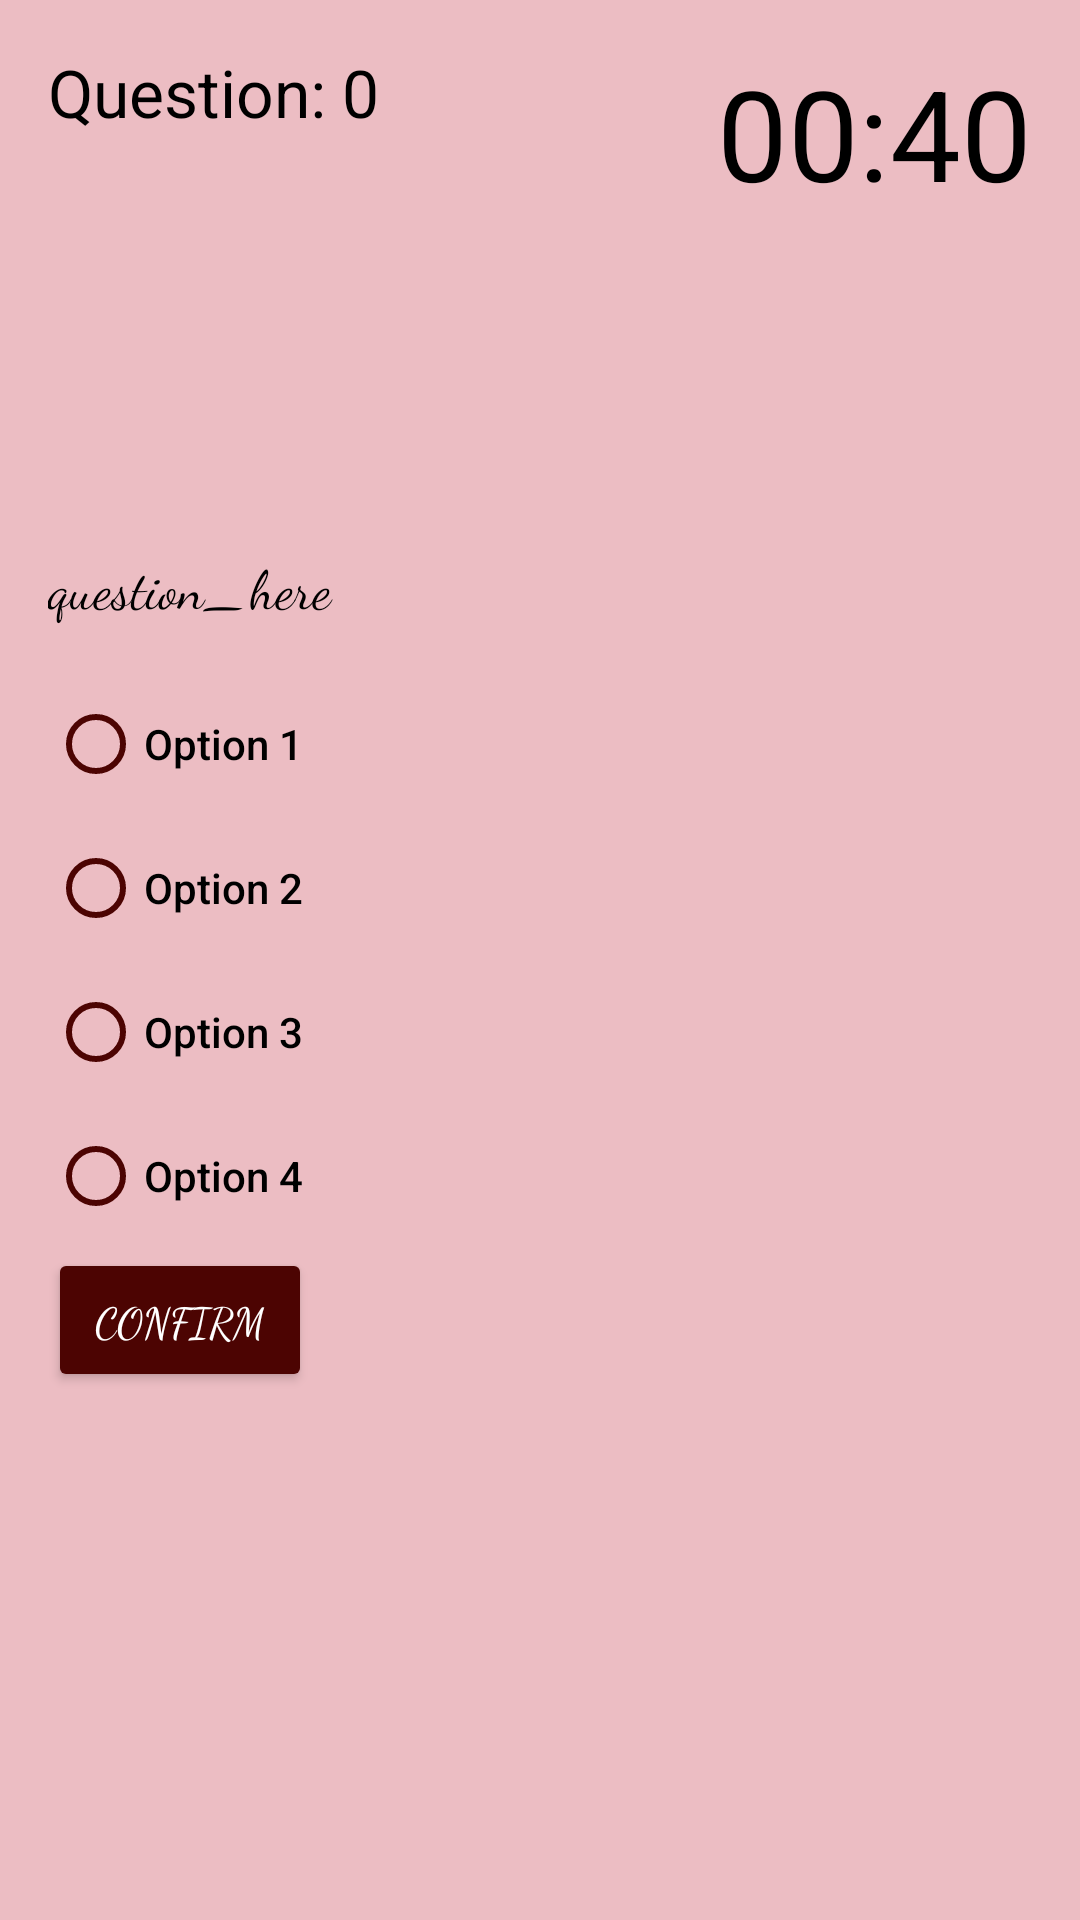

Write the Android layout XML for this screen, with the resource values it uses.
<!-- AndroidManifest.xml: application theme Theme.GuessTheDay -->
<!-- res/layout/activity_quiz.xml -->
<?xml version="1.0" encoding="utf-8"?>
<RelativeLayout
    xmlns:android="http://schemas.android.com/apk/res/android"
    xmlns:app="http://schemas.android.com/apk/res-auto"
    xmlns:tools="http://schemas.android.com/tools"
    android:layout_width="match_parent"
    android:layout_height="match_parent"
    android:background="@color/colorBackground"
    android:padding="16dp"
    tools:context=".Quiz_Activity">

    <TextView
        android:id="@+id/q_no"
        android:layout_width="wrap_content"
        android:layout_height="wrap_content"
        android:text="Question: 0"
        android:textColor="@android:color/black"
        android:textSize="22sp" />

    <TextView
        android:id="@+id/text_countdown"
        android:layout_width="wrap_content"
        android:layout_height="wrap_content"
        android:text="00:40"
        android:textSize="42sp"
        android:textColor="@android:color/black"
        android:layout_alignParentEnd="true"/>
    <TextView
        android:id="@+id/reference"
        android:layout_width="wrap_content"
        android:layout_height="wrap_content"
        android:layout_below="@+id/next_q"
        android:layout_marginTop="35dp"
        android:layout_marginBottom="20dp"
        android:visibility="invisible"
        android:textColor="@color/colorPrimaryDark"
        android:text="@string/linktosite" />

    <TextView
        android:id="@+id/question_box"
        android:layout_width="match_parent"
        android:layout_height="wrap_content"
        android:layout_above="@id/radio_group"
        android:layout_marginBottom="16dp"
        android:fontFamily="cursive"
        android:text="question_here"
        android:textColor="@color/black"
        android:textSize="18sp" />

    <RadioGroup
        android:id="@+id/radio_group"
        android:layout_centerVertical="true"
        android:layout_width="wrap_content"
        android:layout_height="wrap_content">
        <RadioButton
            android:id="@+id/radio_button1"
            android:layout_width="wrap_content"
            android:layout_height="wrap_content"
            android:text="Option 1"
            android:textColor="@color/black"
            android:fontFamily="sans-serif-medium"
            android:buttonTint="@color/colorPrimaryDark"/>
        <RadioButton
            android:id="@+id/radio_button2"
            android:layout_width="wrap_content"
            android:layout_height="wrap_content"
            android:text="Option 2"
            android:textColor="@color/black"
            android:fontFamily="sans-serif-medium"
            android:buttonTint="@color/colorPrimaryDark" />
        <RadioButton
            android:id="@+id/radio_button3"
            android:layout_width="wrap_content"
            android:layout_height="wrap_content"
            android:text="Option 3"
            android:textColor="@color/black"
            android:fontFamily="sans-serif-medium"
            android:buttonTint="@color/colorPrimaryDark" />
        <RadioButton
            android:id="@+id/radio_button4"
            android:layout_width="wrap_content"
            android:layout_height="wrap_content"
            android:text="Option 4"
            android:textColor="@color/black"
            android:fontFamily="sans-serif-medium"
            android:buttonTint="@color/colorPrimaryDark" />

    </RadioGroup>

    <Button
        android:id="@+id/next_q"
        android:layout_width="wrap_content"
        android:layout_height="wrap_content"
        android:layout_below="@+id/radio_group"
        android:backgroundTint="@color/colorPrimaryDark"
        android:fontFamily="cursive"
        android:textColor="@color/white"
        android:text="Confirm" />


</RelativeLayout>
<!-- resources referenced by this layout -->
<resources>
  <color name="black">#FF000000</color>
  <color name="colorBackground">#ECBDC3</color>
  <color name="colorPrimaryDark">#4C0402</color>
  <color name="white">#FFFFFF</color>
  <string name="linktosite">
      <a href="https://www.geeksforgeeks.org/zellers-congruence-find-day-date/">See_Zeller_Congruence</a>
  </string>
  <style name="Theme.GuessTheDay" parent="Theme.MaterialComponents.DayNight.DarkActionBar">
          
          <item name="colorPrimary">@color/colorPrimary</item>
          <item name="colorPrimaryVariant">@color/colorPrimaryDark</item>
          <item name="colorOnPrimary">@color/white</item>
          
          <item name="colorSecondary">@color/colorPrimary</item>
          <item name="colorSecondaryVariant">@color/colorPrimaryDark</item>
          <item name="colorOnSecondary">@color/black</item>
          
          <item name="android:statusBarColor" tools:targetApi="l">?attr/colorPrimaryVariant</item>
          
      </style>
  <color name="colorPrimary">#9E2405</color>
</resources>
